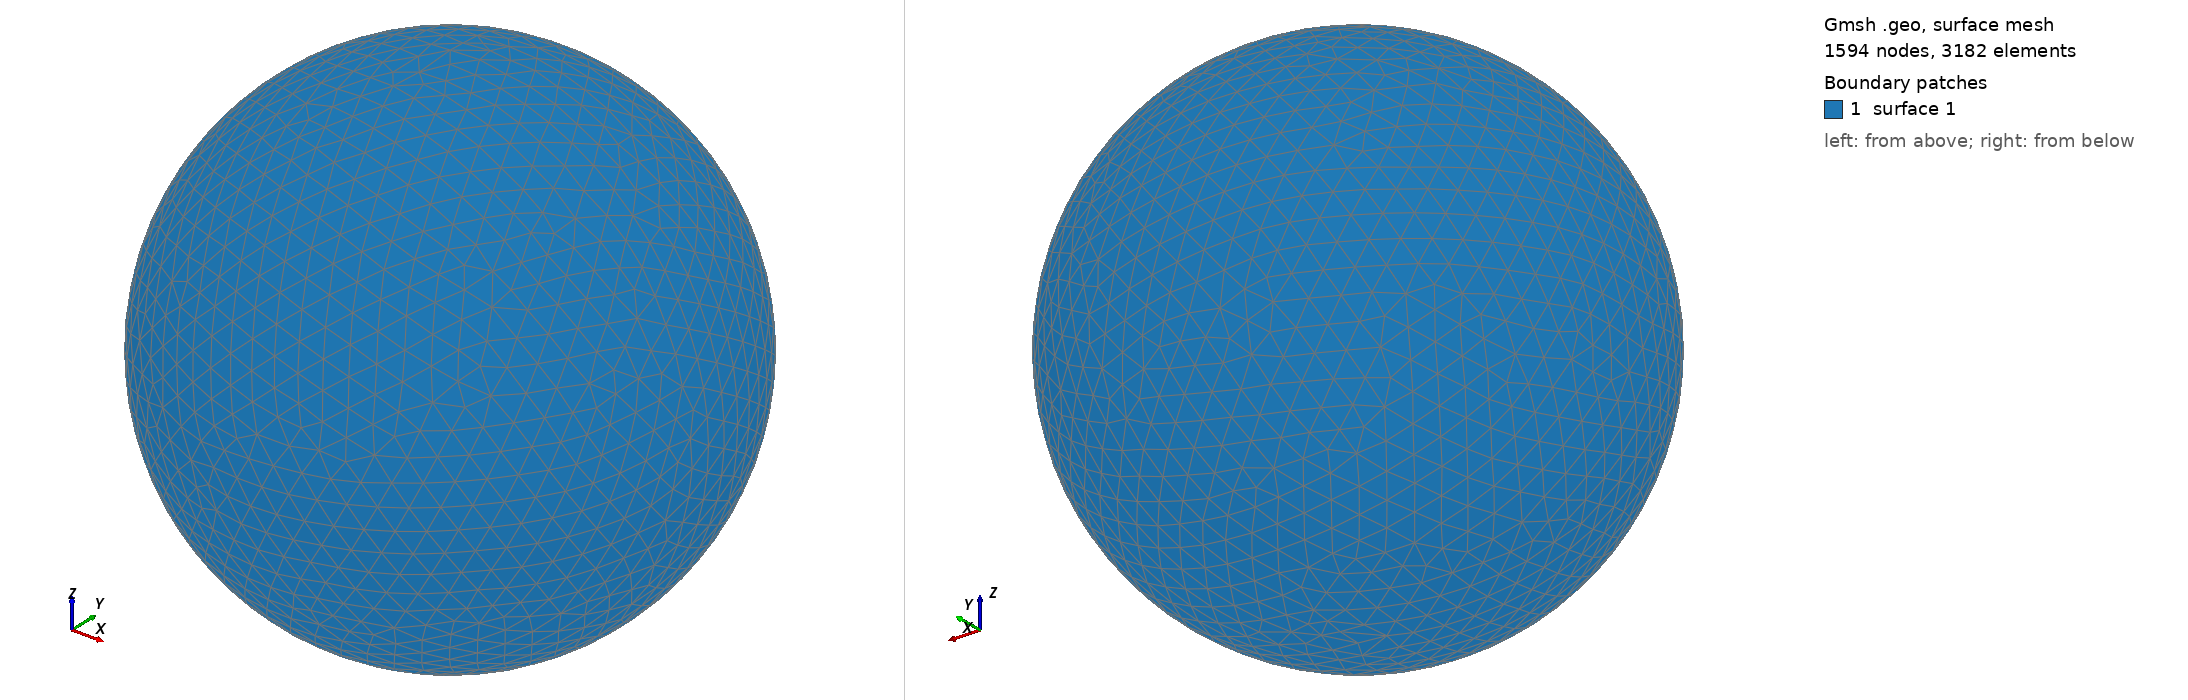

Gmsh geometry script, surface-meshed: 1594 nodes, 3182 surface elements. Boundary patches (legend numbers): 1 surface 1. Left view from above one corner, right view from below the opposite corner. The script declares no physical surfaces, so the legend lists its geometric surfaces. The drawing asked Gmsh for element sizes between 1% and 20% of the model's largest extent; the script's own settings can give other sizes.

=== shot0394.geo (drawn) ===
SetFactory("OpenCASCADE");
Point(1) = {0,0,0,0};
Sphere(1) = {0,0,0,0.00453700};
MeshSize{ PointsOf{ Surface{:}; } } = 0.000453700;
Mesh.ElementOrder=1;
Mesh.Format=39;
